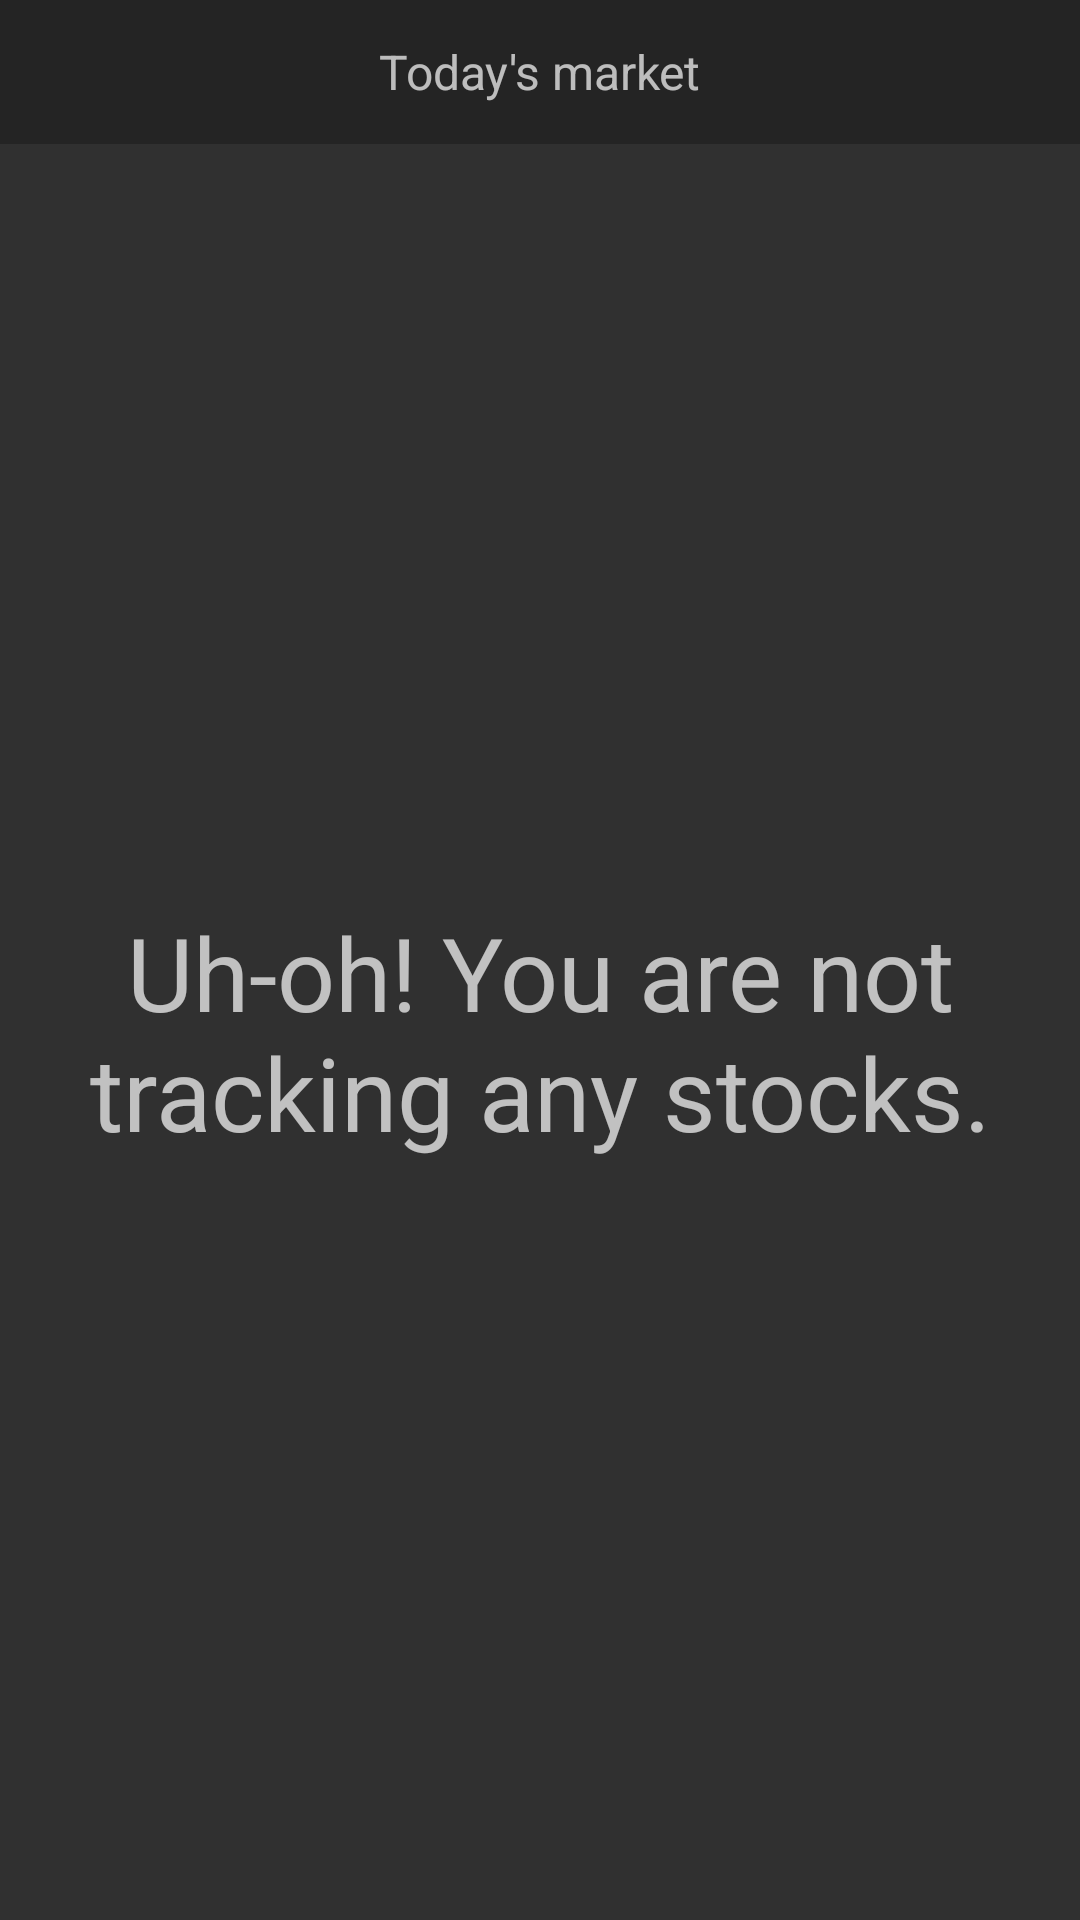

Android layout source for this screen:
<!-- AndroidManifest.xml: application theme Theme.AppCompat -->
<!-- res/layout/widget_market.xml -->
<?xml version="1.0" encoding="utf-8"?>
<LinearLayout xmlns:android="http://schemas.android.com/apk/res/android"
              xmlns:tools="http://schemas.android.com/tools"
              android:layout_width="match_parent"
              android:layout_height="match_parent"
              android:orientation="vertical"
              android:padding="@dimen/widget_margin">

    <FrameLayout
        android:id="@+id/widget"
        android:layout_width="match_parent"
        android:layout_height="@dimen/abc_action_bar_stacked_max_height"
        android:background="@color/grey_primary"
        tools:ignore="PrivateResource">

        <TextView
            android:layout_width="wrap_content"
            android:layout_height="wrap_content"
            android:layout_gravity="center"
            android:text="@string/widget_market_heading"
            android:textAppearance="@style/TextAppearance.AppCompat.Widget.ActionBar.Subtitle"/>
    </FrameLayout>

    <FrameLayout
        android:layout_width="match_parent"
        android:layout_height="0dp"
        android:layout_weight="1"
        android:background="@color/grey_card">

        <ListView
            android:id="@+id/widget_list"
            android:layout_width="match_parent"
            android:layout_height="match_parent"
            android:divider="@color/divider_light"
            android:dividerHeight="1dp"
            tools:listitem="@layout/widget_market_item"/>

        <TextView
            android:id="@+id/widget_empty"
            android:layout_width="match_parent"
            android:layout_height="match_parent"
            android:gravity="center"
            android:paddingBottom="@dimen/activity_vertical_margin"
            android:paddingEnd="@dimen/activity_horizontal_margin"
            android:paddingLeft="@dimen/activity_horizontal_margin"
            android:paddingRight="@dimen/activity_horizontal_margin"
            android:paddingStart="@dimen/activity_horizontal_margin"
            android:paddingTop="@dimen/activity_vertical_margin"
            android:text="@string/empty_stocks_list"
            android:textAppearance="@style/Base.TextAppearance.AppCompat.Display1"/>

    </FrameLayout>

</LinearLayout>
<!-- res/layout/widget_market_item.xml (included above) -->
<?xml version="1.0" encoding="utf-8"?>
<LinearLayout android:id="@+id/widget_list_item"
              xmlns:android="http://schemas.android.com/apk/res/android"
              xmlns:tools="http://schemas.android.com/tools"
              android:layout_width="match_parent"
              android:layout_height="wrap_content"
              android:background="@drawable/touch_selector_dark"
              android:gravity="center"
              android:minHeight="?android:attr/listPreferredItemHeight"
              android:orientation="horizontal"
              android:padding="@dimen/widget_margin">

    <ImageView
        android:id="@+id/widget_icon"
        android:layout_width="wrap_content"
        android:layout_height="wrap_content"
        android:contentDescription="@string/a11y_no_description"
        android:padding="@dimen/list_icon_padding"
        tools:src="@drawable/ic_trending_up_white_18dp"/>

    <LinearLayout
        android:id="@+id/widget_symbol_layout"
        android:layout_width="0dp"
        android:layout_height="wrap_content"
        android:layout_weight="1"
        android:orientation="vertical"
        android:paddingEnd="@dimen/content_padding"
        android:paddingLeft="@dimen/content_spacing"
        android:paddingRight="@dimen/content_padding"
        android:paddingStart="@dimen/content_spacing">

        <TextView
            android:id="@+id/widget_stock_symbol"
            style="@style/AppTheme.StockSymbolTextStyle"
            android:layout_width="wrap_content"
            android:layout_height="wrap_content"
            android:layout_gravity="start"
            android:paddingBottom="@dimen/list_item_vertical_text_spacing"
            tools:text="GOOG"/>

        <TextView
            android:id="@+id/widget_stock_name"
            style="@style/AppTheme.StockNameTextStyle"
            android:layout_width="wrap_content"
            android:layout_height="wrap_content"
            android:layout_gravity="start"
            android:ellipsize="marquee"
            android:fadingEdge="horizontal"
            android:marqueeRepeatLimit="marquee_forever"
            android:maxLines="1"
            android:scrollHorizontally="true"
            tools:text="Alphabet Inc."/>

    </LinearLayout>

    <LinearLayout
        android:id="@+id/widget_price_layout"
        android:layout_width="wrap_content"
        android:layout_height="wrap_content"
        android:orientation="vertical"
        android:paddingEnd="@dimen/activity_horizontal_margin"
        android:paddingLeft="0dp"
        android:paddingRight="@dimen/activity_horizontal_margin"
        android:paddingStart="0dp">

        <TextView
            android:id="@+id/widget_bid_price"
            style="@style/AppTheme.StockSymbolTextStyle"
            android:layout_width="wrap_content"
            android:layout_height="wrap_content"
            android:layout_gravity="end"
            android:gravity="end"
            android:paddingBottom="@dimen/list_item_vertical_text_spacing"
            tools:text="1000.00"/>

        <TextView
            android:id="@+id/widget_change"
            style="@style/AppTheme.StockNameTextStyle"
            android:layout_width="wrap_content"
            android:layout_height="wrap_content"
            android:layout_gravity="end"
            android:gravity="end"
            tools:text="100%"/>

    </LinearLayout>
</LinearLayout>
<!-- resources referenced by this layout -->
<resources>
  <color name="divider_light">#1FFFFFFF</color>
  <color name="grey_card">#303030</color>
  <color name="grey_primary">#242424</color>
  <dimen name="activity_horizontal_margin">16dp</dimen>
  <dimen name="activity_vertical_margin">16dp</dimen>
  <dimen name="content_padding">16dp</dimen>
  <dimen name="content_spacing">8dp</dimen>
  <dimen name="list_icon_padding">16dp</dimen>
  <dimen name="list_item_vertical_text_spacing">4dp</dimen>
  <dimen name="widget_margin">8dp</dimen>
  <!-- drawable touch_selector_dark (drawable) -->
  <?xml version="1.0" encoding="utf-8"?>
  <selector xmlns:android="http://schemas.android.com/apk/res/android" xmlns:tools="http://schemas.android.com/tools">
      <item android:drawable="@color/control_highlight"
            android:state_activated="true"
            android:state_focused="false"/>
  
      <item android:drawable="@color/grey_card"
            android:state_window_focused="false"/>
  
      
      <item android:drawable="@drawable/abc_list_selector_holo_light" android:state_enabled="false" android:state_focused="true" android:state_pressed="true" tools:ignore="PrivateResource"/>
      <item android:drawable="@drawable/abc_list_selector_holo_light" android:state_enabled="false" android:state_focused="true" tools:ignore="PrivateResource"/>
      <item android:drawable="@drawable/abc_list_selector_holo_light" android:state_focused="true" android:state_pressed="true" tools:ignore="PrivateResource"/>
      <item android:drawable="@drawable/abc_list_selector_holo_light" android:state_focused="false" android:state_pressed="true" tools:ignore="PrivateResource"/>
      <item android:drawable="@drawable/abc_list_selector_holo_light" android:state_focused="true" tools:ignore="PrivateResource"/>
  
      
      <item android:drawable="@color/grey_card"/>
  </selector>
  <string name="a11y_no_description" translatable="false">\u00A0</string>
  <string name="empty_stocks_list">Uh-oh! You are not tracking any stocks.</string>
  <string name="widget_market_heading">Today\'s market</string>
  <style name="AppTheme.StockNameTextStyle">
          <item name="android:textSize">14sp</item>
          <item name="android:textColor">@color/text_light_hint</item>
      </style>
  <style name="AppTheme.StockSymbolTextStyle">
          <item name="android:textSize">16sp</item>
          <item name="android:textColor">@color/text_light_primary</item>
          <item name="android:textAllCaps">true</item>
      </style>
  <color name="control_highlight">#20FFFFFF</color>
  <color name="text_light_hint">#80FFFFFF</color>
  <color name="text_light_primary">#FFFFFF</color>
</resources>
